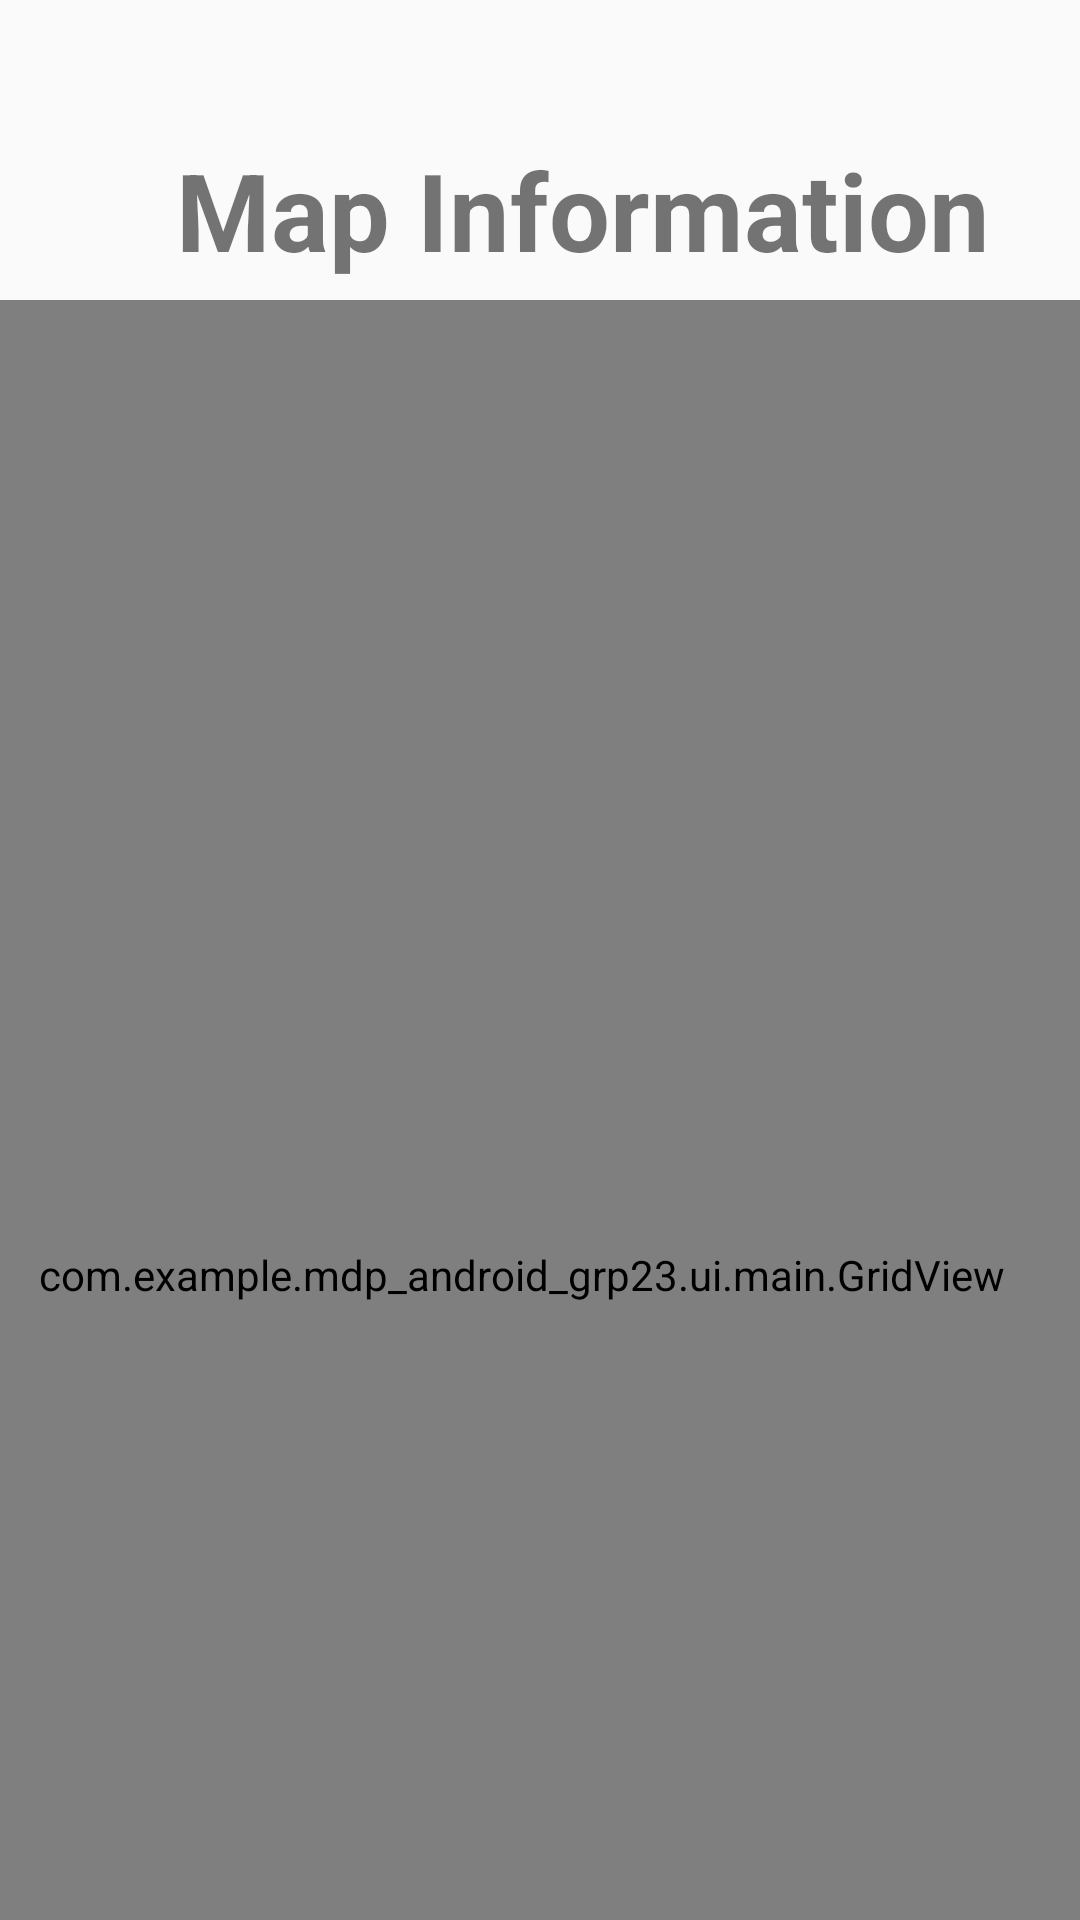

Produce the Android XML layout that renders to this screen, including the resource entries it uses.
<!-- AndroidManifest.xml: application theme AppTheme -->
<!-- res/layout/activity_map_information.xml -->
<?xml version="1.0" encoding="utf-8"?>
<androidx.constraintlayout.widget.ConstraintLayout xmlns:android="http://schemas.android.com/apk/res/android"
    xmlns:app="http://schemas.android.com/apk/res-auto"
    xmlns:tools="http://schemas.android.com/tools"
    android:layout_width="match_parent"
    android:layout_height="match_parent"
    tools:context=".ui.main.MapInformation">

    <TextView
        android:id="@+id/mapTitleTextView"
        android:layout_width="500dp"
        android:layout_height="60dp"
        android:layout_marginTop="40dp"
        android:layout_marginEnd="8dp"
        android:gravity="center"
        android:text="Map Information"
        android:textSize="36dp"
        android:textStyle="bold"
        app:layout_constraintEnd_toEndOf="parent"
        app:layout_constraintHorizontal_bias="0.38"
        app:layout_constraintStart_toStartOf="parent"
        app:layout_constraintTop_toTopOf="parent" />

    <view
        android:id="@+id/mapInformationView"
        class="com.example.mdp_android_grp23.ui.main.GridView"
        android:layout_width="500dp"
        android:layout_height="650dp"
        android:layout_marginEnd="25dp"
        app:layout_constraintBottom_toBottomOf="parent"
        app:layout_constraintEnd_toEndOf="parent"
        app:layout_constraintHorizontal_bias="0.466"
        app:layout_constraintStart_toStartOf="parent"
        app:layout_constraintTop_toBottomOf="@+id/mapTitleTextView"
        app:layout_constraintVertical_bias="0.0" />

    <ToggleButton
        android:id="@+id/obstacleBtn"
        android:layout_width="wrap_content"
        android:layout_height="wrap_content"
        android:layout_marginEnd="8dp"
        android:layout_marginStart="8dp"
        android:layout_marginTop="8dp"
        android:textOff="Show Obstacle"
        android:textOn="Show Explored"
        app:layout_constraintEnd_toEndOf="parent"
        app:layout_constraintHorizontal_bias="0.87"
        app:layout_constraintStart_toStartOf="parent"
        app:layout_constraintTop_toBottomOf="@+id/mapInformationView" />

</androidx.constraintlayout.widget.ConstraintLayout>
<!-- resources referenced by this layout -->
<resources>
  <style name="AppTheme" parent="Theme.AppCompat.Light.DarkActionBar">
          
          <item name="colorPrimary">@color/colorPrimary</item>
          <item name="colorPrimaryDark">@color/colorPrimaryDark</item>
          <item name="colorAccent">@color/colorAccent</item>
      </style>
  <color name="colorPrimary">#228B22</color>  #changes the color of comms, map, control and message
  <color name="colorPrimaryDark">	#228B22</color>
  <color name="colorAccent">#E6E6FA</color>
</resources>
